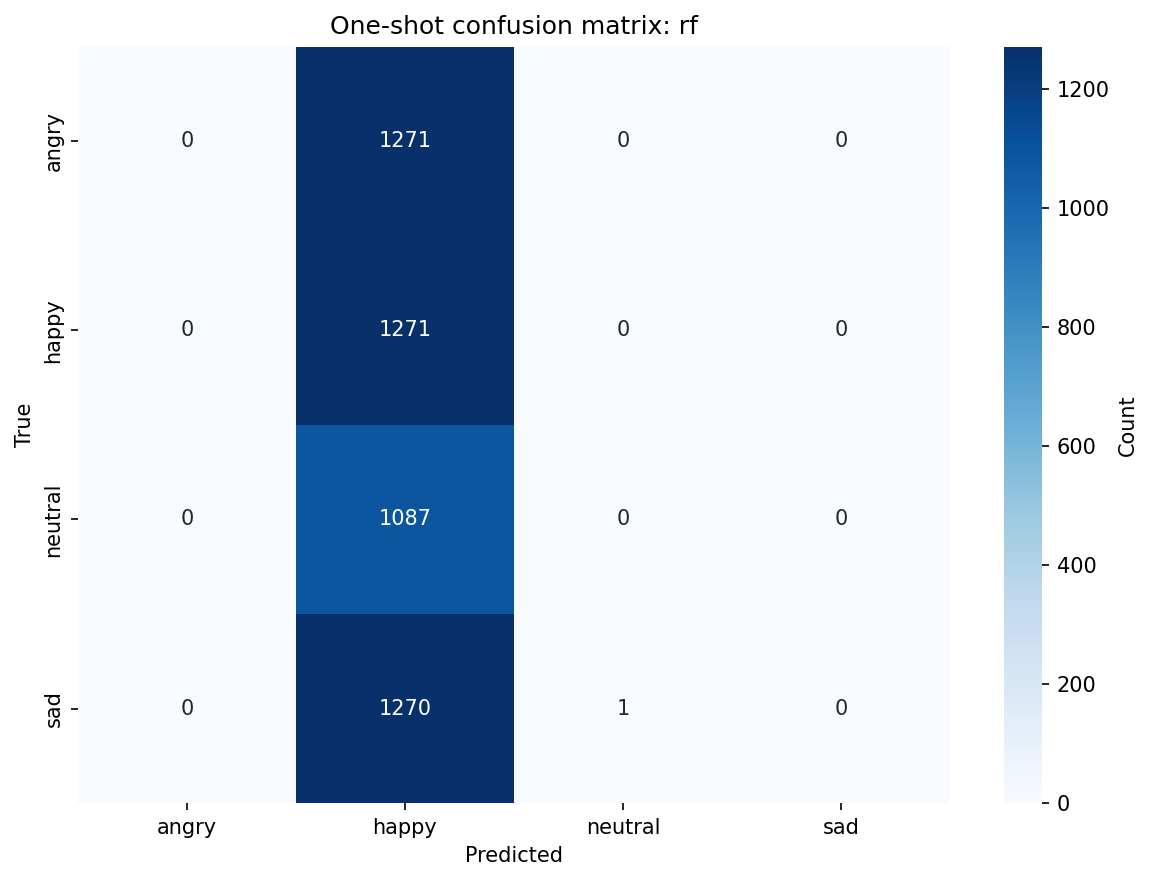

Data behind this chart, as committed beside it:
, angry, happy, neutral, sad
angry, 0, 1271, 0, 0
happy, 0, 1271, 0, 0
neutral, 0, 1087, 0, 0
sad, 0, 1270, 1, 0
